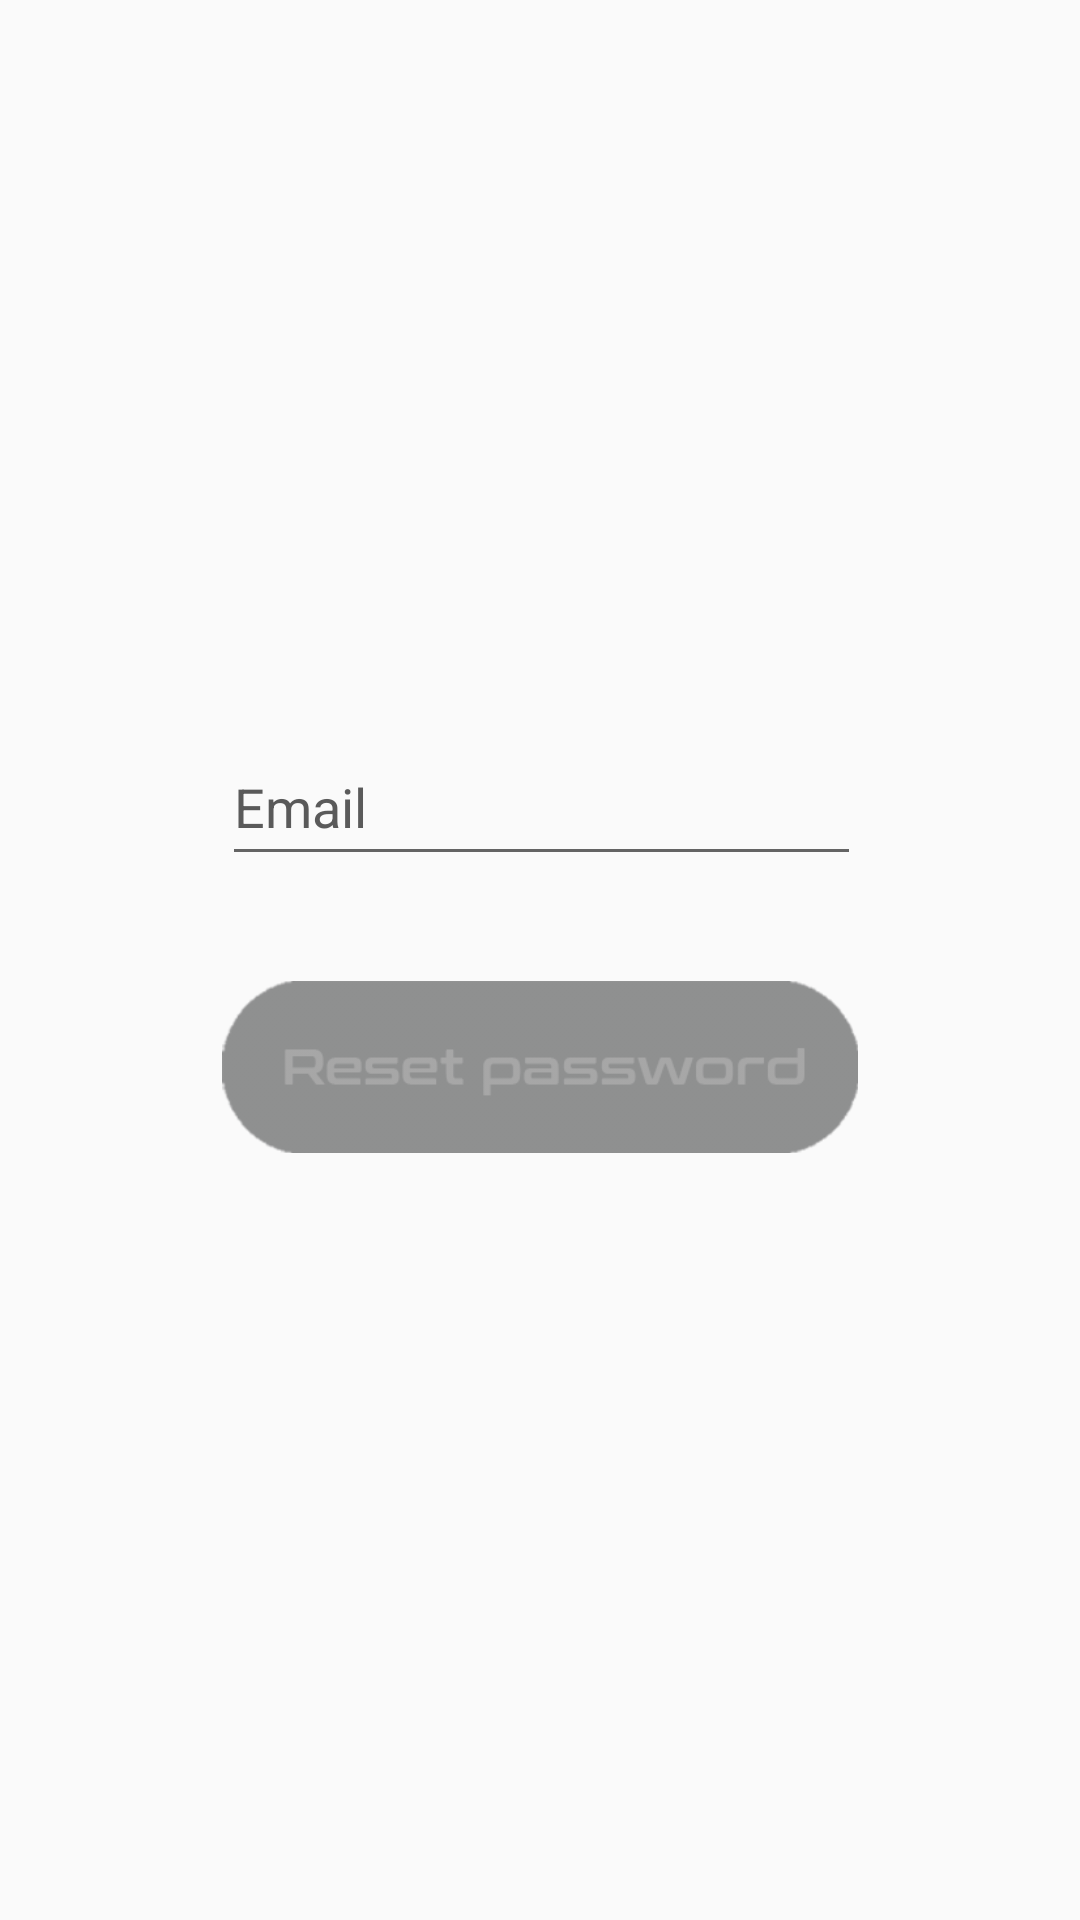

This screen was rendered from an Android layout file. Write that file and the resources it references.
<!-- AndroidManifest.xml: application theme Theme.AppCompat.DayNight.NoActionBar -->
<!-- res/layout/activity_reset_password.xml -->
<?xml version="1.0" encoding="utf-8"?>

<android.support.constraint.ConstraintLayout xmlns:android="http://schemas.android.com/apk/res/android"
    xmlns:app="http://schemas.android.com/apk/res-auto"
    xmlns:tools="http://schemas.android.com/tools"
    android:layout_width="match_parent"
    android:layout_height="match_parent"
    tools:context=".ResetPassword">
    <ImageView
        android:id="@+id/imageView5"
        android:layout_width="464dp"
        android:layout_height="802dp"
        android:layout_marginBottom="8dp"
        android:layout_marginEnd="8dp"
        android:layout_marginStart="8dp"
        android:layout_marginTop="8dp"
        app:layout_constraintBottom_toBottomOf="parent"
        app:layout_constraintEnd_toEndOf="parent"
        app:layout_constraintHorizontal_bias="0.6"
        app:layout_constraintStart_toStartOf="parent"
        app:layout_constraintTop_toTopOf="parent"
        app:layout_constraintVertical_bias="0.94"
        app:srcCompat="@drawable/mediamenu" />

    <EditText
        android:id="@+id/edEmailReset"
        android:layout_width="213dp"
        android:layout_height="49dp"
        android:layout_marginStart="8dp"
        android:layout_marginEnd="8dp"
        android:layout_marginBottom="348dp"
        android:ems="10"
        android:hint="Email"
        android:inputType="textEmailAddress"
        android:textColor="#ffffff"
        android:textColorHint="#5a5a5a"
        app:layout_constraintBottom_toBottomOf="parent"
        app:layout_constraintEnd_toEndOf="parent"
        app:layout_constraintHorizontal_bias="0.503"
        app:layout_constraintStart_toStartOf="parent" />

    <Button
        android:id="@+id/buttonSend"
        android:layout_width="212dp"
        android:layout_height="48dp"
        android:layout_marginStart="8dp"
        android:layout_marginTop="8dp"
        android:layout_marginEnd="8dp"
        android:layout_marginBottom="8dp"
        android:background="@drawable/resetpasswordicon"
        android:scaleY="1.2"
        app:layout_constraintBottom_toBottomOf="parent"
        app:layout_constraintEnd_toEndOf="parent"
        app:layout_constraintStart_toStartOf="parent"
        app:layout_constraintTop_toBottomOf="@+id/edEmailReset"
        app:layout_constraintVertical_bias="0.112" />

</android.support.constraint.ConstraintLayout>
<!-- resources referenced by this layout -->
<resources>
  <!-- drawable mediamenu: png bitmap (drawable, 274294 bytes) -->
  <!-- drawable resetpasswordicon: png bitmap (drawable, 8926 bytes) -->
</resources>
